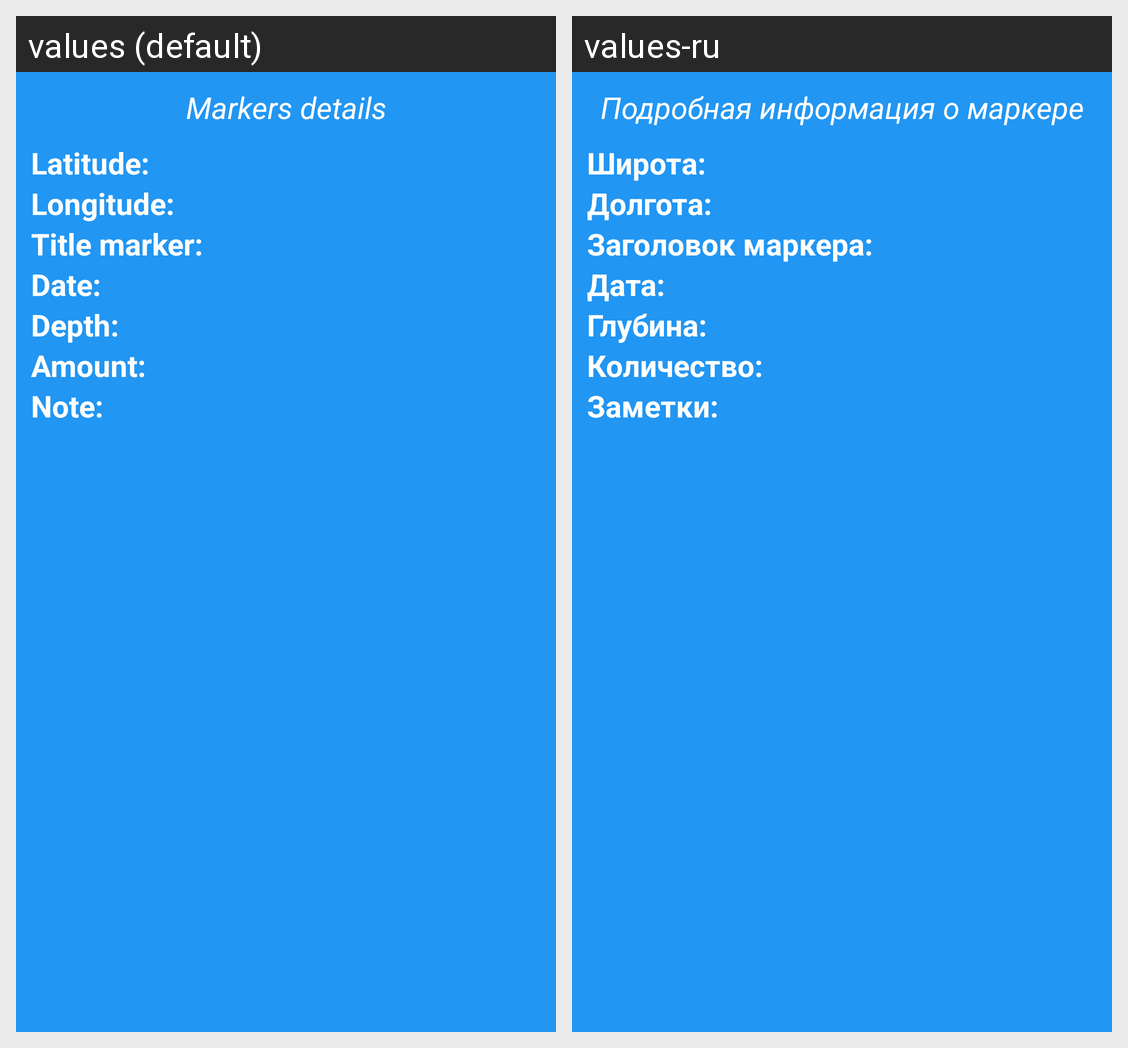

The Android screen above is rendered under two locales of the same app. Produce the string resources it draws, with the default and per-locale values.
Android screen res/layout/alert_detail_marker.xml rendered under 2 locales, left to right: values (default), values-ru. Device: Nexus 5 (rendered at 1080×1920; each locale shown at half size, 540×960, under a caption strip naming it); theme AppTheme.
Strings drawn on this screen, with the default value and each locale's value (text and hints the layout hard-codes, and strings that could not be matched under every locale, appear in the picture but are not listed):

detail_marker_title_alert
  values: Markers details
  values-ru: Подробная информация о маркере

lat_c
  values: Latitude:
  values-ru: Широта:

lon_c
  values: Longitude:
  values-ru: Долгота:

tit_c
  values: Title marker:
  values-ru: Заголовок маркера:

date_c
  values: Date:
  values-ru: Дата:

depth_c
  values: Depth:
  values-ru: Глубина:

amount_c
  values: Amount:
  values-ru: Количество:

note_c
  values: Note:
  values-ru: Заметки:
